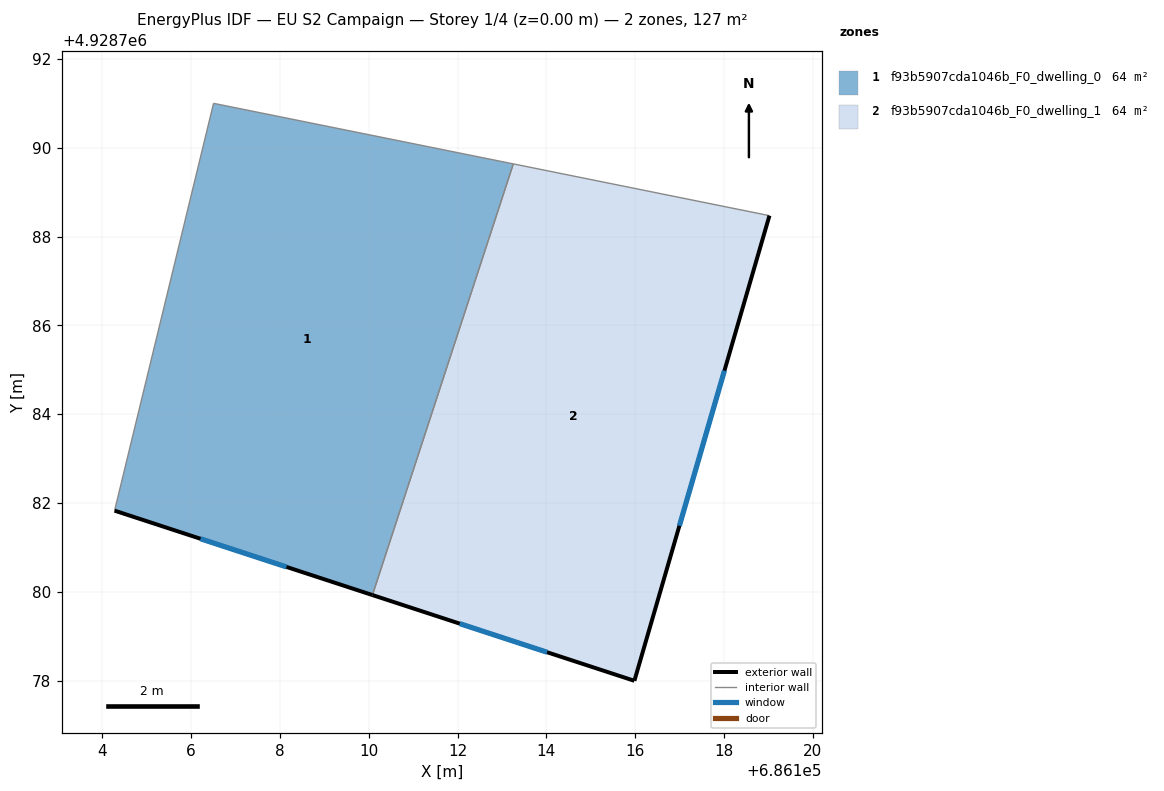
=== STOREY PLAN SPEC (per zone: floor XY polygon, exterior-wall plan segments, windows/doors) ===
zone 1: f93b5907cda1046b_F0_dwelling_0  (63.6 m²)
  floor: (686110.08, 4928779.93) (686113.26, 4928789.64) (686106.51, 4928791.00) (686104.28, 4928781.83)
  exterior wall: (686110.08, 4928779.93) – (686104.28, 4928781.83)  [6.1 m]
    window: (686108.15, 4928780.57) – (686106.22, 4928781.20)  [2.0 m²]
  interior walls: 3
zone 2: f93b5907cda1046b_F0_dwelling_1  (63.6 m²)
  floor: (686115.98, 4928778.00) (686119.02, 4928788.47) (686113.26, 4928789.64) (686110.08, 4928779.93)
  exterior wall: (686115.98, 4928778.00) – (686110.08, 4928779.93)  [6.2 m]
    window: (686114.02, 4928778.65) – (686112.05, 4928779.29)  [2.1 m²]
  exterior wall: (686119.02, 4928788.47) – (686115.98, 4928778.00)  [10.9 m]
    window: (686118.01, 4928784.98) – (686116.99, 4928781.49)  [3.6 m²]
  interior walls: 2

=== DERIVED (storey summary) ===
Building: EU S2 Campaign
Storey: 1 of 4  (floor level z = 0.00 m)
Storey gross floor area: 127.2 m²
Zones on this storey: 2
  - f93b5907cda1046b_F0_dwelling_0: floor 63.6 m²; exterior wall 6.1 m (18.3 m²); 1 window(s) 2.0 m²; WWR 11.1%
  - f93b5907cda1046b_F0_dwelling_1: floor 63.6 m²; exterior wall 17.1 m (51.3 m²); 2 window(s) 5.7 m²; WWR 11.1%
Zone adjacency (shared interzone walls):
  - f93b5907cda1046b_F0_dwelling_0 ↔ f93b5907cda1046b_F0_dwelling_1